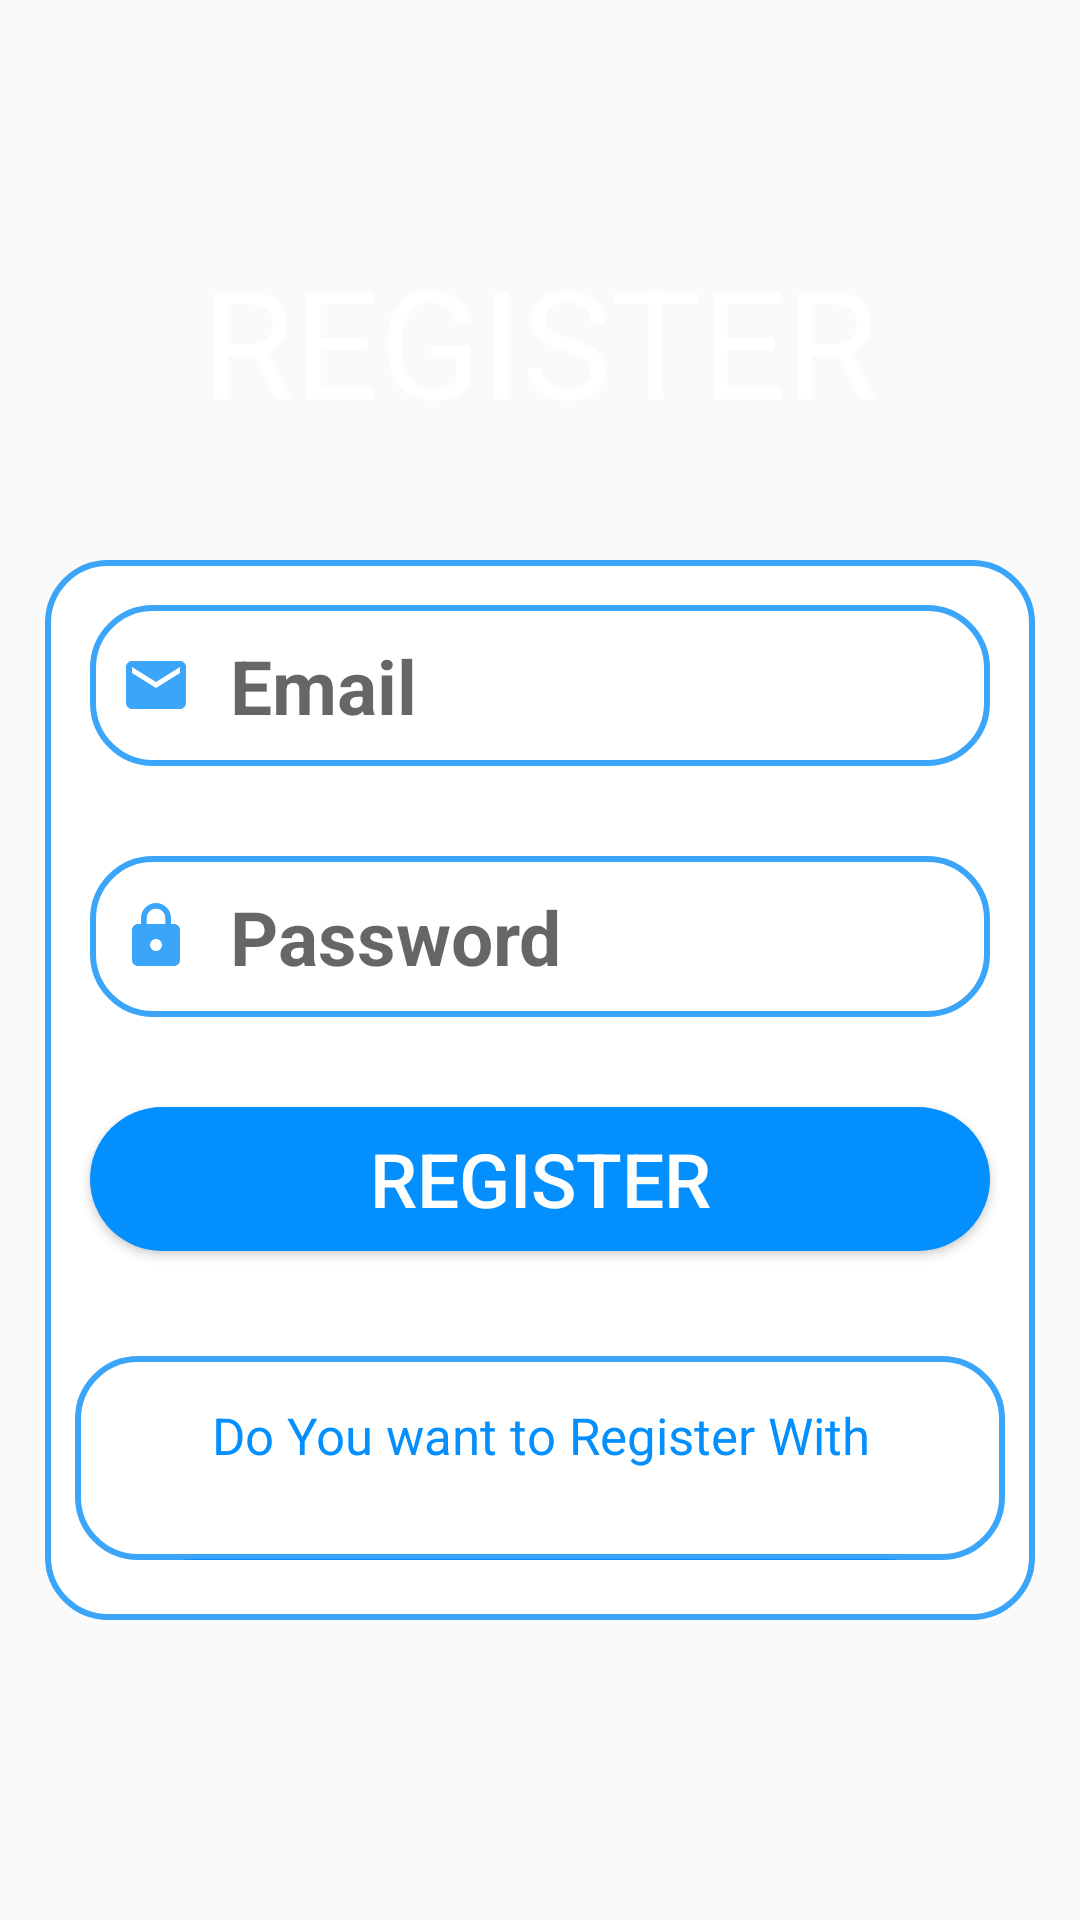

Produce the Android XML layout that renders to this screen, including the resource entries it uses.
<!-- AndroidManifest.xml: application theme AppTheme -->
<!-- res/layout/activity_register.xml -->
<?xml version="1.0" encoding="utf-8"?>

<androidx.constraintlayout.widget.ConstraintLayout xmlns:android="http://schemas.android.com/apk/res/android"
    xmlns:app="http://schemas.android.com/apk/res-auto"
    xmlns:tools="http://schemas.android.com/tools"
    android:layout_width="match_parent"
    android:layout_height="match_parent"
    android:background="@drawable/back"
    tools:context=".Registration.RegisterActivity">


    <RelativeLayout
        android:layout_width="match_parent"
        android:layout_height="match_parent"
        app:layout_constraintBottom_toBottomOf="parent"
        app:layout_constraintEnd_toEndOf="parent"
        app:layout_constraintHorizontal_bias="0.5"
        app:layout_constraintStart_toStartOf="parent"
        app:layout_constraintTop_toTopOf="parent">

        <TextView
            android:id="@+id/tv"
            android:layout_width="match_parent"
            android:layout_height="wrap_content"
            android:layout_marginTop="80dp"
            android:gravity="center"
            android:text="Register"
            android:textAllCaps="true"
            android:textColor="#FFF"
            android:textSize="50dp" />

        <RelativeLayout
            android:layout_width="match_parent"
            android:layout_height="wrap_content"
            android:layout_below="@+id/tv"
            android:layout_marginLeft="15dp"
            android:layout_marginTop="40dp"
            android:layout_marginRight="15dp"
            android:layout_marginBottom="100dp"
            android:background="@drawable/backround">

            <EditText
                android:id="@+id/register_email"
                android:layout_width="match_parent"
                android:layout_height="wrap_content"
                android:layout_below="@+id/login_image"
                android:layout_alignParentStart="true"
                android:layout_margin="15dp"
                android:background="@drawable/input"
                android:drawableStart="@drawable/email"
                android:hint="  Email "
                android:inputType="textEmailAddress"
                android:padding="10dp"
                android:textColor="@color/colorPrimaryDark"
                android:textCursorDrawable="@color/colorPrimaryDark"
                android:textSize="25sp"
                android:textStyle="bold" />

            <EditText
                android:id="@+id/register_password"
                android:layout_width="match_parent"
                android:layout_height="wrap_content"
                android:layout_below="@+id/register_email"
                android:layout_alignParentStart="true"
                android:layout_margin="15dp"
                android:background="@drawable/input"
                android:drawableStart="@drawable/password"
                android:hint="  Password"
                android:inputType="textPassword"
                android:padding="10dp"
                android:textColor="@color/colorPrimaryDark"
                android:textCursorDrawable="@color/colorPrimaryDark"
                android:textSize="25sp"
                android:textStyle="bold" />


            <Button
                android:id="@+id/register_button"
                android:layout_width="match_parent"
                android:layout_height="wrap_content"
                android:layout_below="@+id/register_password"
                android:layout_margin="15dp"
                android:background="@drawable/button"
                android:text="Register"
                android:textColor="#fff"
                android:textSize="25sp" />

            <RelativeLayout
                android:id="@+id/layout"
                android:layout_width="match_parent"
                android:layout_height="wrap_content"
                android:layout_below="@+id/register_button"
                android:layout_marginLeft="10dp"
                android:layout_marginTop="20dp"
                android:layout_marginRight="10dp"
                android:layout_marginBottom="20dp"
                android:background="@drawable/input">

                <TextView
                    android:id="@+id/text"
                    android:layout_width="match_parent"
                    android:layout_height="wrap_content"
                    android:layout_alignParentStart="true"
                    android:layout_margin="15dp"
                    android:text=" Do You want to Register With "
                    android:textAlignment="center"
                    android:textColor="@color/colorPrimaryDark"
                    android:textSize="17sp" />

                <Button
                    android:id="@+id/register_phone"
                    android:layout_width="match_parent"
                    android:layout_height="wrap_content"
                    android:layout_below="@+id/text"
                    android:layout_marginStart="15dp"
                    android:layout_marginTop="15dp"
                    android:layout_marginEnd="15dp"
                    android:layout_marginBottom="15dp"
                    android:background="@drawable/button"
                    android:text="Phone"
                    android:textColor="#fff"
                    android:textSize="25sp" />
            </RelativeLayout>
        </RelativeLayout>
    </RelativeLayout>

</androidx.constraintlayout.widget.ConstraintLayout>
<!-- resources referenced by this layout -->
<resources>
  <color name="colorPrimaryDark">#048FFF</color>
  <!-- drawable backround (drawable) -->
  <?xml version="1.0" encoding="utf-8"?>
  
      <shape xmlns:android="http://schemas.android.com/apk/res/android">
      <stroke
      android:color="@color/colorPrimary"
      android:width="2dp"
      />
      <solid
          android:color="@color/colorAccent"
          />
      
  <corners android:radius="20dp"/>
      </shape>
  <!-- drawable button (drawable) -->
  <?xml version="1.0" encoding="utf-8"?>
  
  <shape xmlns:android="http://schemas.android.com/apk/res/android">
      <solid
          android:color="@color/colorPrimaryDark"
          
          />
      <corners android:radius="30dp"/>
  
  </shape>
  <!-- drawable email (drawable) -->
  <vector android:height="24dp" android:tint="#3BA5FA"
      android:viewportHeight="24" android:viewportWidth="24"
      android:width="24dp" xmlns:android="http://schemas.android.com/apk/res/android">
      <path android:fillColor="@android:color/white" android:pathData="M20,4L4,4c-1.1,0 -1.99,0.9 -1.99,2L2,18c0,1.1 0.9,2 2,2h16c1.1,0 2,-0.9 2,-2L22,6c0,-1.1 -0.9,-2 -2,-2zM20,8l-8,5 -8,-5L4,6l8,5 8,-5v2z"/>
  </vector>
  <!-- drawable input (drawable) -->
  <?xml version="1.0" encoding="utf-8"?>
  
  <shape xmlns:android="http://schemas.android.com/apk/res/android">
     <stroke
         android:color="@color/colorPrimary"
         android:width="2dp"
         />
     <solid
         android:color="@color/colorAccent"
         />
     <corners android:radius="20dp"/>
  </shape>
  <!-- drawable password (drawable) -->
  <vector android:height="24dp" android:tint="#3BA5FA"
      android:viewportHeight="24" android:viewportWidth="24"
      android:width="24dp" xmlns:android="http://schemas.android.com/apk/res/android">
      <path android:fillColor="@android:color/white" android:pathData="M18,8h-1L17,6c0,-2.76 -2.24,-5 -5,-5S7,3.24 7,6v2L6,8c-1.1,0 -2,0.9 -2,2v10c0,1.1 0.9,2 2,2h12c1.1,0 2,-0.9 2,-2L20,10c0,-1.1 -0.9,-2 -2,-2zM12,17c-1.1,0 -2,-0.9 -2,-2s0.9,-2 2,-2 2,0.9 2,2 -0.9,2 -2,2zM15.1,8L8.9,8L8.9,6c0,-1.71 1.39,-3.1 3.1,-3.1 1.71,0 3.1,1.39 3.1,3.1v2z"/>
  </vector>
  <style name="AppTheme" parent="Theme.AppCompat.Light.NoActionBar">
          <item name="colorPrimary">@color/colorPrimary</item>
          <item name="colorPrimaryDark">@color/colorPrimaryDark</item>
          <item name="colorAccent">#FFF</item>
  
      </style>
  <color name="colorPrimary">#3BA5FA</color>
  <color name="colorAccent">#fff</color>
</resources>
